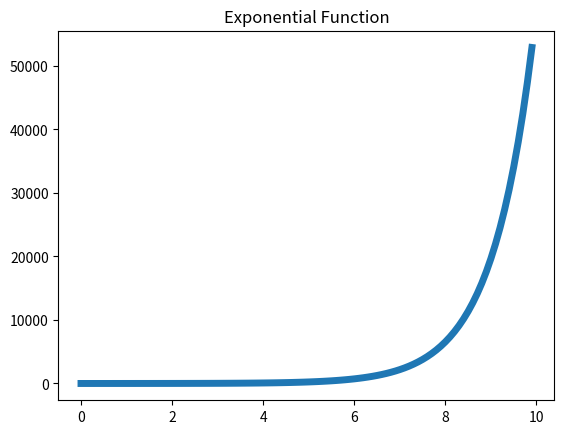

Reproduce this figure in Python.
import numpy as np
import matplotlib.pyplot as plt
 
def LineChart(base,title):
    x = np.arange(0, 10, 0.1) #給定範圍為區間[0,10]，每間隔0.1算一次
    y = base**x 
    plt.title(title) #該圖標題
    plt.plot(x, y, linewidth=5.0) #畫線函數， linewidth: 指定線寬 

LineChart(3,'Exponential Function') #此處以3為底數作為範例